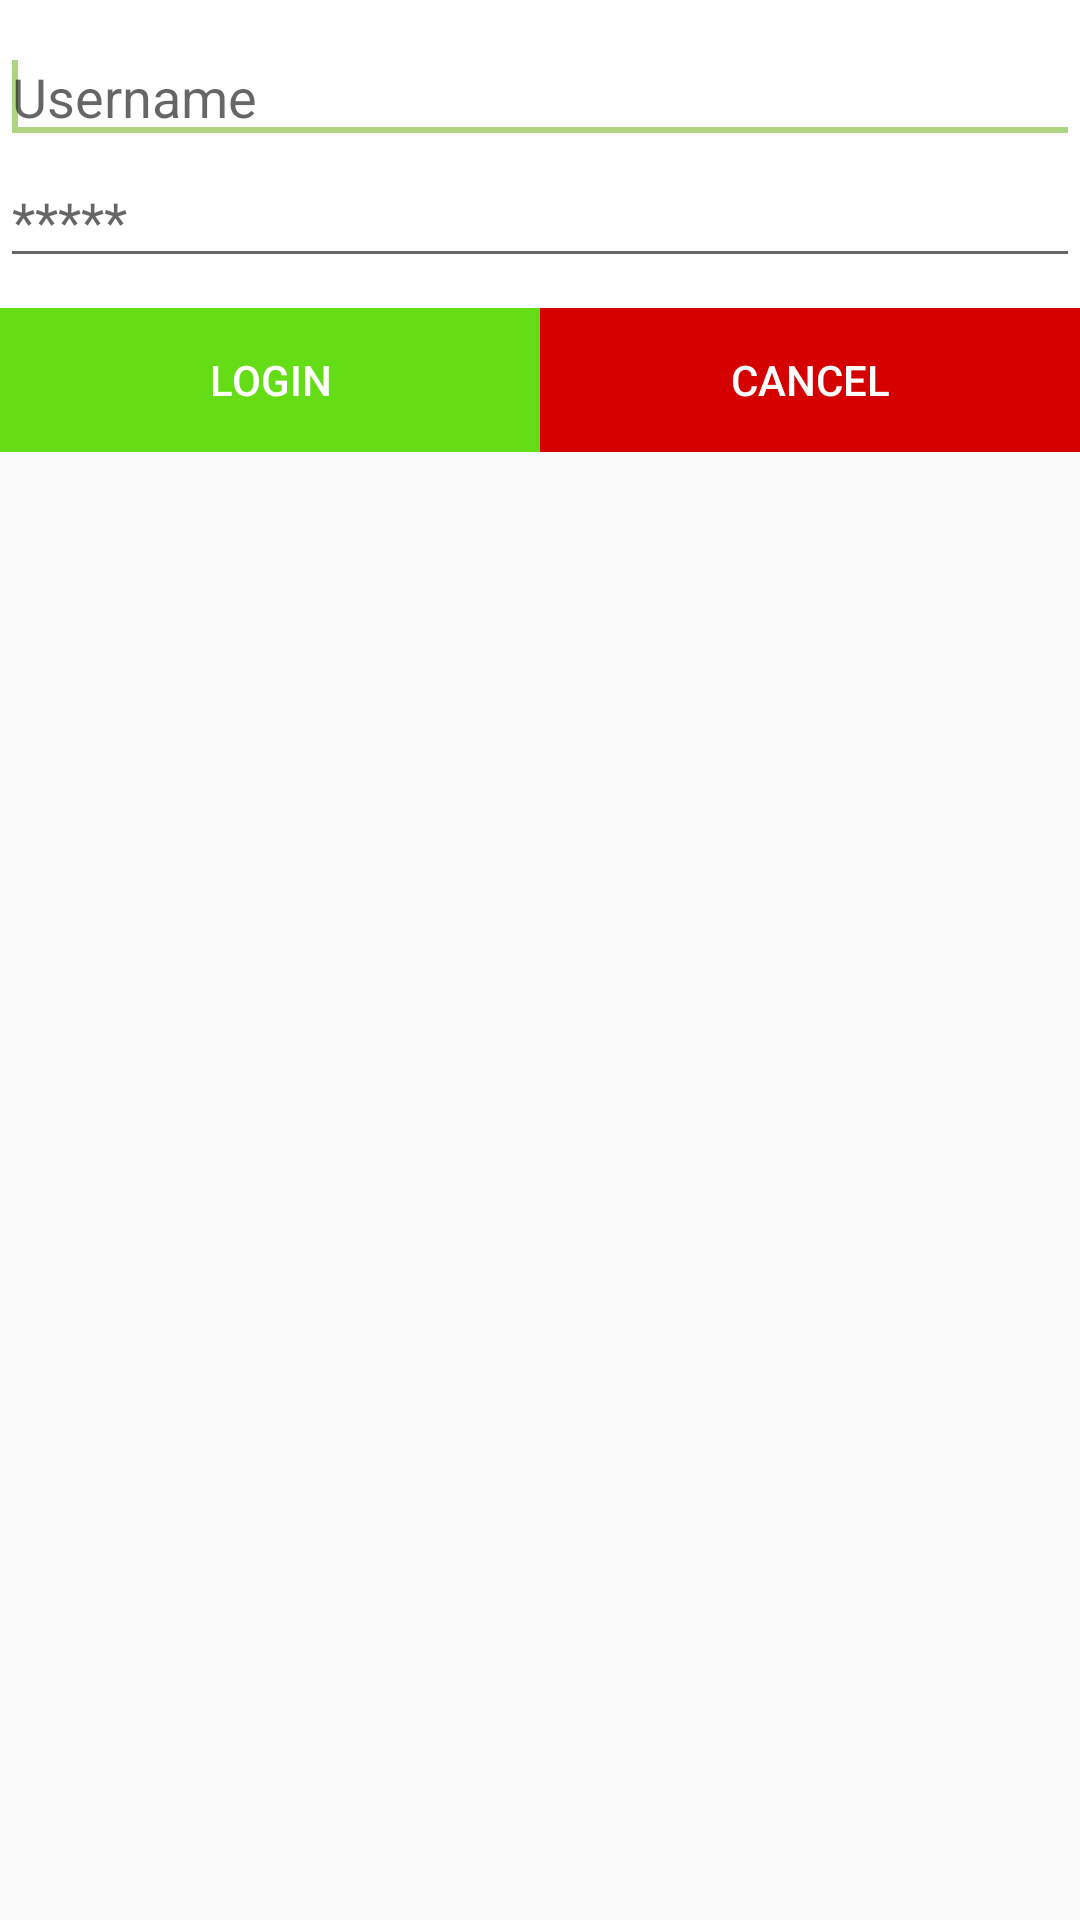

The Android layout XML behind this screen, and the referenced resources:
<!-- AndroidManifest.xml: application theme AppTheme -->
<!-- res/layout/login_box.xml -->
<?xml version="1.0" encoding="utf-8"?>
<RelativeLayout android:layout_width="fill_parent"
    android:layout_height="match_parent"

    xmlns:android="http://schemas.android.com/apk/res/android">
<LinearLayout xmlns:android="http://schemas.android.com/apk/res/android"
    android:orientation="vertical"

    android:layout_height="wrap_content"
    android:background="#fff"
    android:layout_width="match_parent"
    android:paddingTop="10dp">
    <EditText android:layout_height="wrap_content"
        android:id="@+id/txtUsername"
        android:layout_width="match_parent"
        android:hint="Username">
        <requestFocus></requestFocus>
    </EditText>
    <EditText android:layout_height="wrap_content"
        android:inputType="textPassword"
        android:id="@+id/txtPassword"
        android:layout_width="match_parent"
        android:hint="*****">
    </EditText>
    <LinearLayout android:layout_width="match_parent"
        android:layout_marginTop="10dp"
        android:layout_height="wrap_content" android:id="@+id/linearLayout1">
        <Button android:layout_width="wrap_content"
            android:layout_height="wrap_content" android:layout_weight="0.5" android:textColor="#fff"
            android:id="@+id/btnLogin" android:text="Login" android:background="@drawable/my_button"></Button>
        <Button android:layout_width="wrap_content" android:background="@drawable/cancel_button"
            android:layout_height="wrap_content" android:layout_weight="0.5" android:textColor="#fff"
            android:id="@+id/btnCancel" android:text="Cancel"></Button>
    </LinearLayout>
</LinearLayout>
</RelativeLayout>
<!-- resources referenced by this layout -->
<resources>
  <!-- drawable cancel_button (drawable) -->
  <?xml version="1.0" encoding="utf-8"?>
  <selector xmlns:android="http://schemas.android.com/apk/res/android">
      <item android:state_pressed="true" >
          <shape android:shape="rectangle"  >
  
              <gradient android:angle="-90" android:startColor="#b71c1c" android:endColor="#b71c1c"  />
          </shape>
      </item>
      <item android:state_focused="true">
          <shape android:shape="rectangle"  >
              <corners android:radius="3dip" />
              <solid android:color="#6d6f6f"/>
          </shape>
      </item>
      <item>
          <shape android:shape="rectangle">
  
              <gradient android:angle="-90" android:startColor="#d50000" android:endColor="#d50000"/>
          </shape>
      </item>
  </selector>
  <!-- drawable my_button (drawable) -->
  <?xml version="1.0" encoding="utf-8"?>
  <selector xmlns:android="http://schemas.android.com/apk/res/android">
      <item android:state_pressed="true" >
          <shape android:shape="rectangle"  >
  
              <gradient android:angle="-90" android:startColor="#43a047" android:endColor="#43a047"  />
          </shape>
      </item>
      <item android:state_focused="true">
          <shape android:shape="rectangle"  >
              <corners android:radius="3dip" />
              <solid android:color="#58857e"/>
          </shape>
      </item>
      <item>
          <shape android:shape="rectangle">
  
              <gradient android:angle="-90" android:startColor="#64dd17" android:endColor="#64dd17"/>
          </shape>
      </item>
  </selector>
  <style name="AppTheme" parent="Theme.AppCompat.Light.NoActionBar">
          
          
          <item name="colorPrimary">@color/colorPrimary</item>
          <item name="colorPrimaryDark">@color/colorPrimaryDark</item>
          <item name="colorAccent">@color/colorAccent</item>
      </style>
  <color name="colorPrimary">#00e676</color>
  <color name="colorPrimaryDark">#43a047</color>
  <color name="colorAccent">#aed581</color>
</resources>
